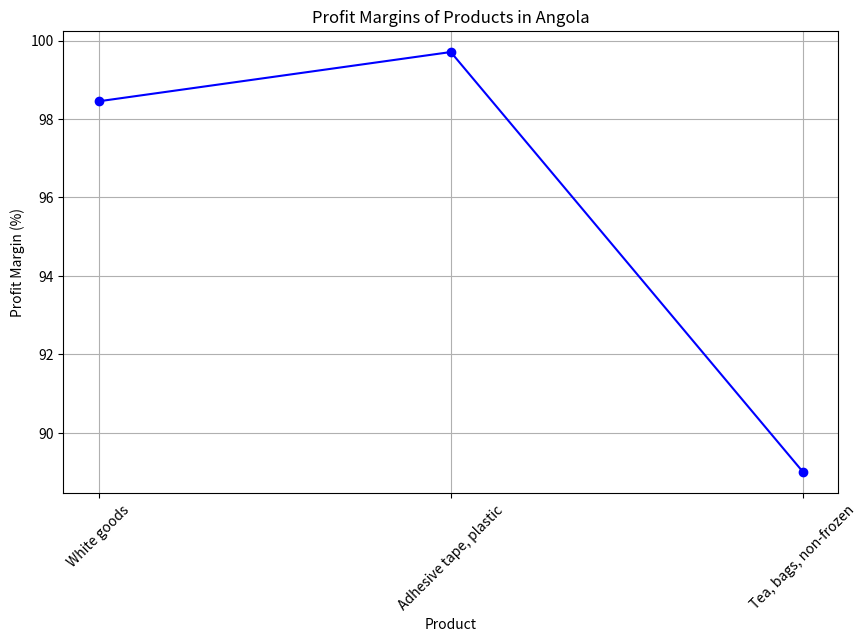

Here is the Python script that generated this plot:
import pandas as pd
import matplotlib.pyplot as plt

# Load the dataset
data = {
    'Business Area': ['Africa'] * 11,
    'Country': ['Angola'] * 11,
    'Product Name': [
        'Household goods, personal effects, not for resale or public distribution',
        'Machinery or mechanical appliances, new per unit weight less than 2 tons',
        'Pastry, bread, cake, non-frozen, foodstuff',
        'White goods',
        'Batteries',
        'Pastry, bread, cake, non-frozen, foodstuff',
        'Tea, bags, non-frozen',
        'Adhesive tape, plastic',
        'Aluminium, aluminium articles, metal per unit weight less than 2 tons',
        'Chemical products, nos',
        'Garments, apparel, new'
    ],
    'Customer Segment': ['CS1'] * 11,
    'Industry Segment': ['Computers', 'Computers', 'Computers', 'Computers', 'Consumer Goods',
                         'Consumer Goods', 'Consumer Goods', 'Fashion Apparel', 'Fashion Apparel',
                         'Fashion Apparel', 'Fashion Apparel'],
    'Cost per Unit': [2961, 1169, 1255, 1718, 992, 1244, 1712, 562, 695, 814, 575],
    'Units Sold': [1, 2, 1, 14, 1, 1, 3, 34, 8, 2, 11],
    'Total Sales': [8984, 16572, 1688, 110974, 6166, 1707, 15563, 192855, 43556, 10175, 80512]
}

df = pd.DataFrame(data)

def calculate_profit_margin(cost, sales):
    return ((sales - cost) / sales) * 100

# Select three common products
common_products = ['White goods', 'Adhesive tape, plastic', 'Tea, bags, non-frozen']

# Compute profit margins for selected products
profit_margins = {}
for product in common_products:
    product_data = df[df['Product Name'] == product]
    total_cost = product_data['Cost per Unit'].sum()
    total_sales = product_data['Total Sales'].sum()
    margin = calculate_profit_margin(total_cost, total_sales)
    profit_margins[product] = margin

print(profit_margins)

# Prepare data for plotting
products = list(profit_margins.keys())
margins = list(profit_margins.values())

# Plotting the line graph
plt.figure(figsize=(10, 6))
plt.plot(products, margins, marker='o', color='b')
plt.title('Profit Margins of Products in Angola')
plt.xlabel('Product')
plt.ylabel('Profit Margin (%)')
plt.xticks(rotation=45)
plt.grid(True)
plt.show()
